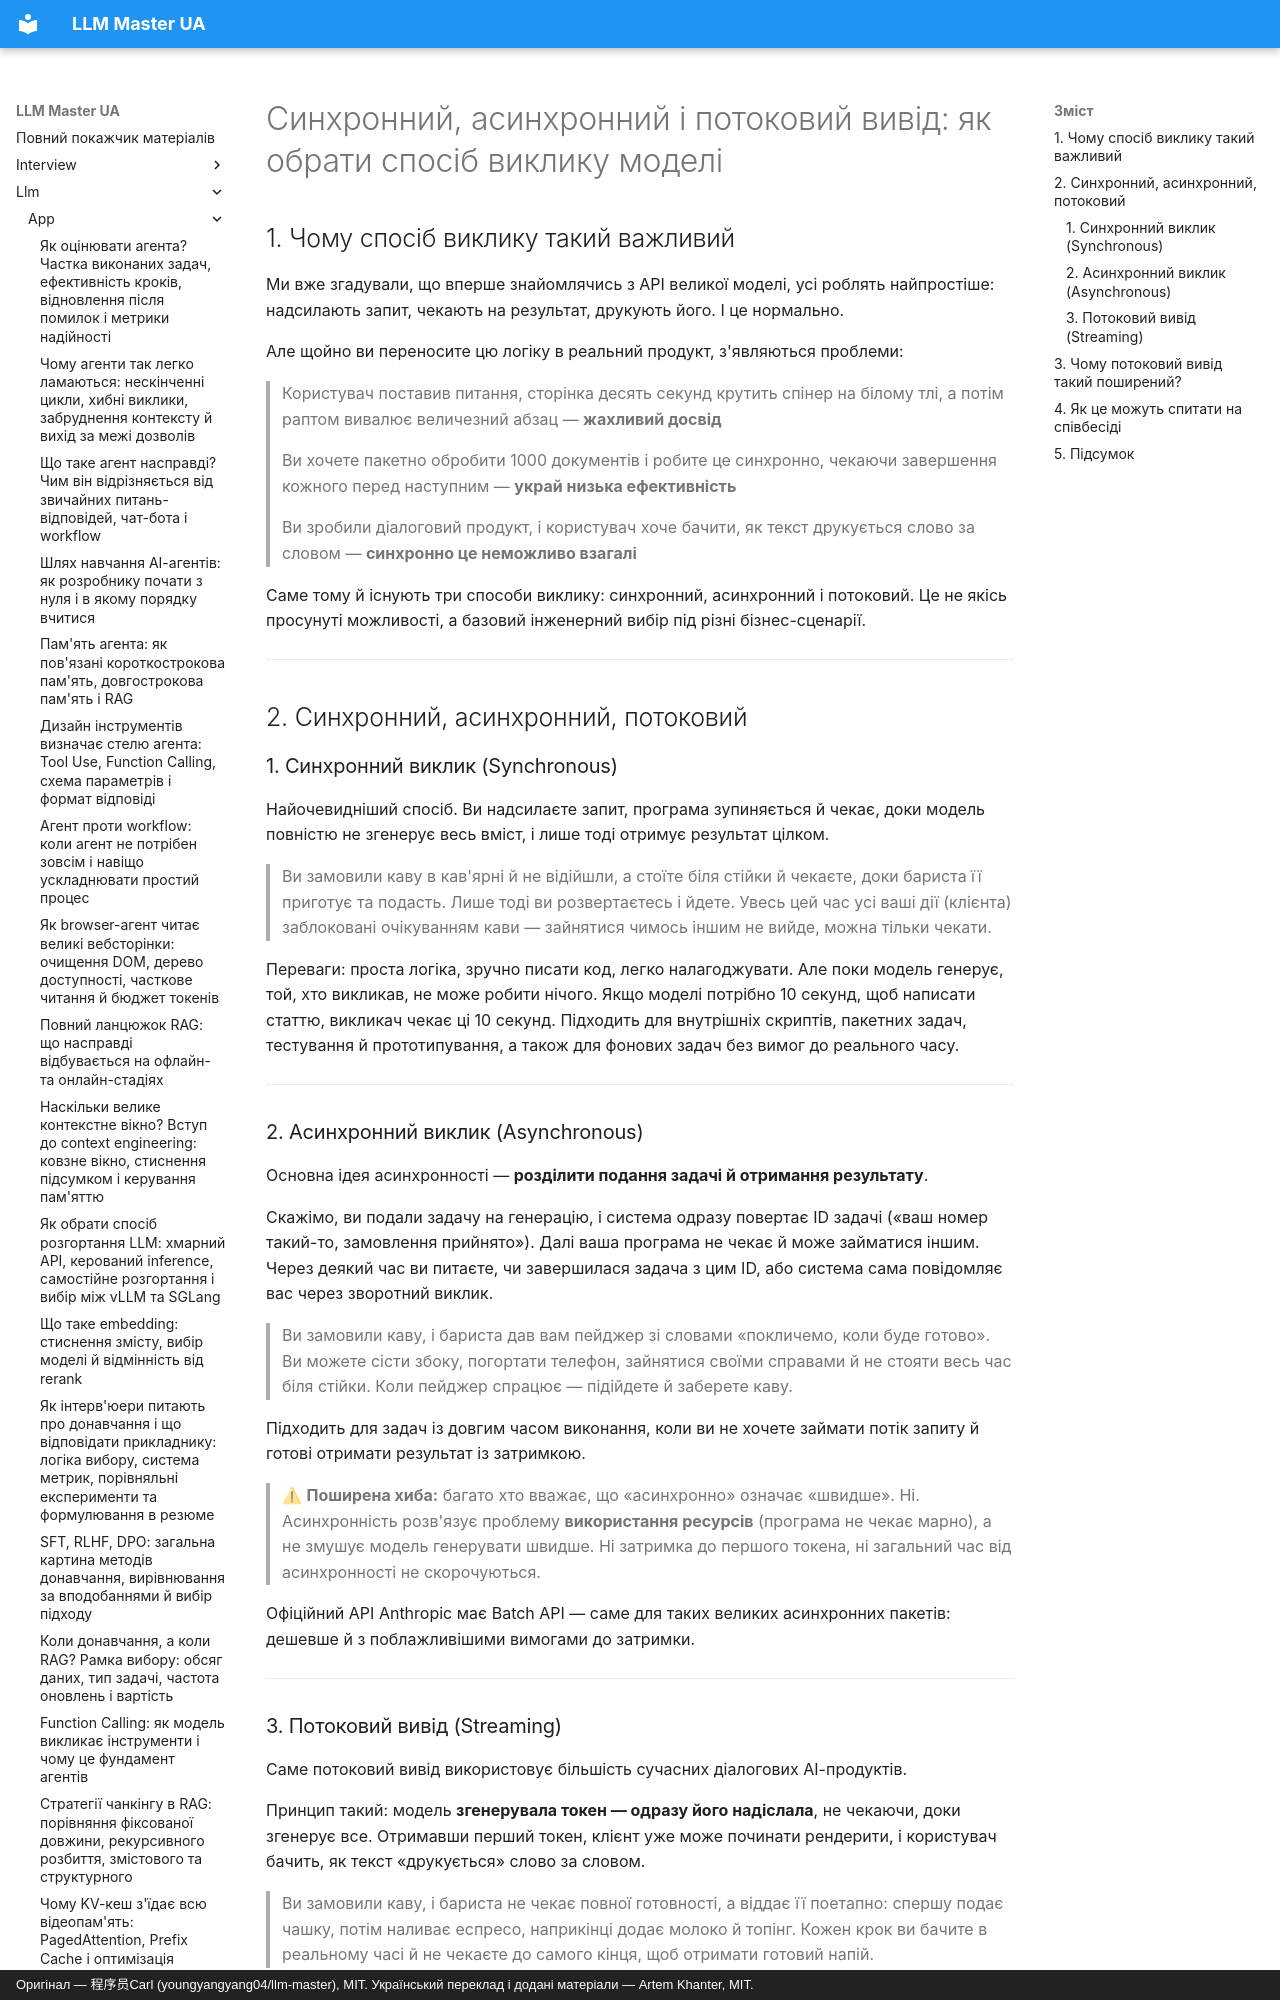

repository: kakagawa/llm-master-ua · page: llm/app/streaming_output/index.html · generator: mkdocs · copyright: Оригінал — 程序员Carl (youngyangyang04/llm-master), MIT. Український переклад і додані матеріали — Artem Khanter, MIT.

---
title: "Синхронний, асинхронний і потоковий вивід: як обрати спосіб виклику моделі"
description: Як обрати між синхронним, асинхронним і потоковим викликом великої моделі? Порівнюємо процес виконання, доречні сценарії, досвід користувача, інженерну складність і спосіб повторних спроб. Пояснюємо, чому потоковий вивід через SSE є типовим рішенням для продакшну, як затримка до першого токена впливає на сприйняття і про що інтерв'юери додатково питають щодо streaming, архітектури реального часу й дизайну інтерфейсів.
keywords: ["потоковий вивід", "LLM API", "Streaming", "SSE", "асинхронний виклик"]
tags: ["виклик LLM", "потоковий вивід"]
---

# Синхронний, асинхронний і потоковий вивід: як обрати спосіб виклику моделі

## 1. Чому спосіб виклику такий важливий

Ми вже згадували, що вперше знайомлячись з API великої моделі, усі роблять найпростіше: надсилають запит, чекають на результат, друкують його. І це нормально.

Але щойно ви переносите цю логіку в реальний продукт, з'являються проблеми:

> Користувач поставив питання, сторінка десять секунд крутить спінер на білому тлі, а потім раптом вивалює величезний абзац — **жахливий досвід**
>
> Ви хочете пакетно обробити 1000 документів і робите це синхронно, чекаючи завершення кожного перед наступним — **украй низька ефективність**
>
> Ви зробили діалоговий продукт, і користувач хоче бачити, як текст друкується слово за словом — **синхронно це неможливо взагалі**

Саме тому й існують три способи виклику: синхронний, асинхронний і потоковий. Це не якісь просунуті можливості, а базовий інженерний вибір під різні бізнес-сценарії.

------

## 2. Синхронний, асинхронний, потоковий

### 1. Синхронний виклик (Synchronous)

Найочевидніший спосіб. Ви надсилаєте запит, програма зупиняється й чекає, доки модель повністю не згенерує весь вміст, і лише тоді отримує результат цілком.

> Ви замовили каву в кав'ярні й не відійшли, а стоїте біля стійки й чекаєте, доки бариста її приготує та подасть. Лише тоді ви розвертаєтесь і йдете. Увесь цей час усі ваші дії (клієнта) заблоковані очікуванням кави — зайнятися чимось іншим не вийде, можна тільки чекати.

Переваги: проста логіка, зручно писати код, легко налагоджувати. Але поки модель генерує, той, хто викликав, не може робити нічого. Якщо моделі потрібно 10 секунд, щоб написати статтю, викликач чекає ці 10 секунд. Підходить для внутрішніх скриптів, пакетних задач, тестування й прототипування, а також для фонових задач без вимог до реального часу.

------
